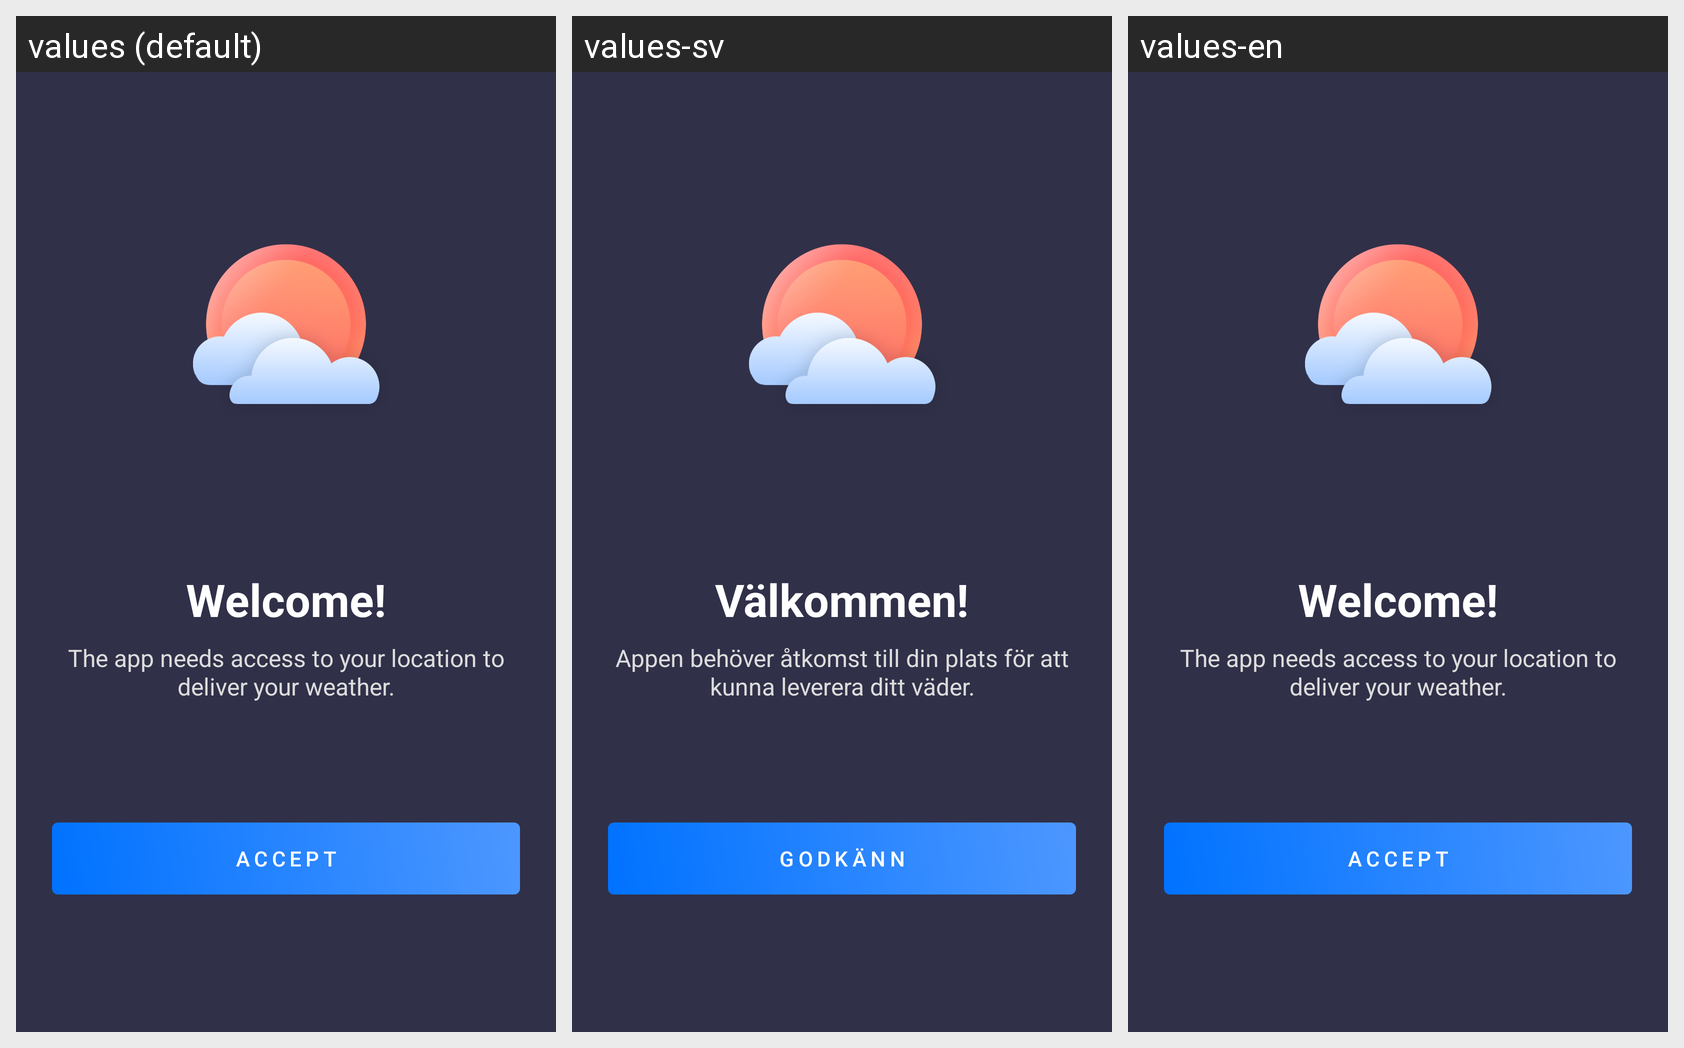

Here is an Android app screen in its default locale and in the app's own translations. Write out the translated-string differences for the strings that appear on this screen.
Android screen res/layout/activity_permission.xml rendered under 3 locales, left to right: values (default), values-sv, values-en. Device: Nexus 5 (rendered at 1080×1920; each locale shown at half size, 540×960, under a caption strip naming it); theme AppThemeDay.
Strings drawn on this screen, with the default value and each locale's value (text and hints the layout hard-codes, and strings that could not be matched under every locale, appear in the picture but are not listed):

permission_welcome
  values: Welcome!
  values-sv: Välkommen!
  values-en: Welcome!

permission_message
  values: The app needs access to your location to deliver your weather.
  values-sv: Appen behöver åtkomst till din plats för att kunna leverera ditt väder.
  values-en: The app needs access to your location to deliver your weather.

permission_button
  values: Accept
  values-sv: Godkänn
  values-en: Accept
